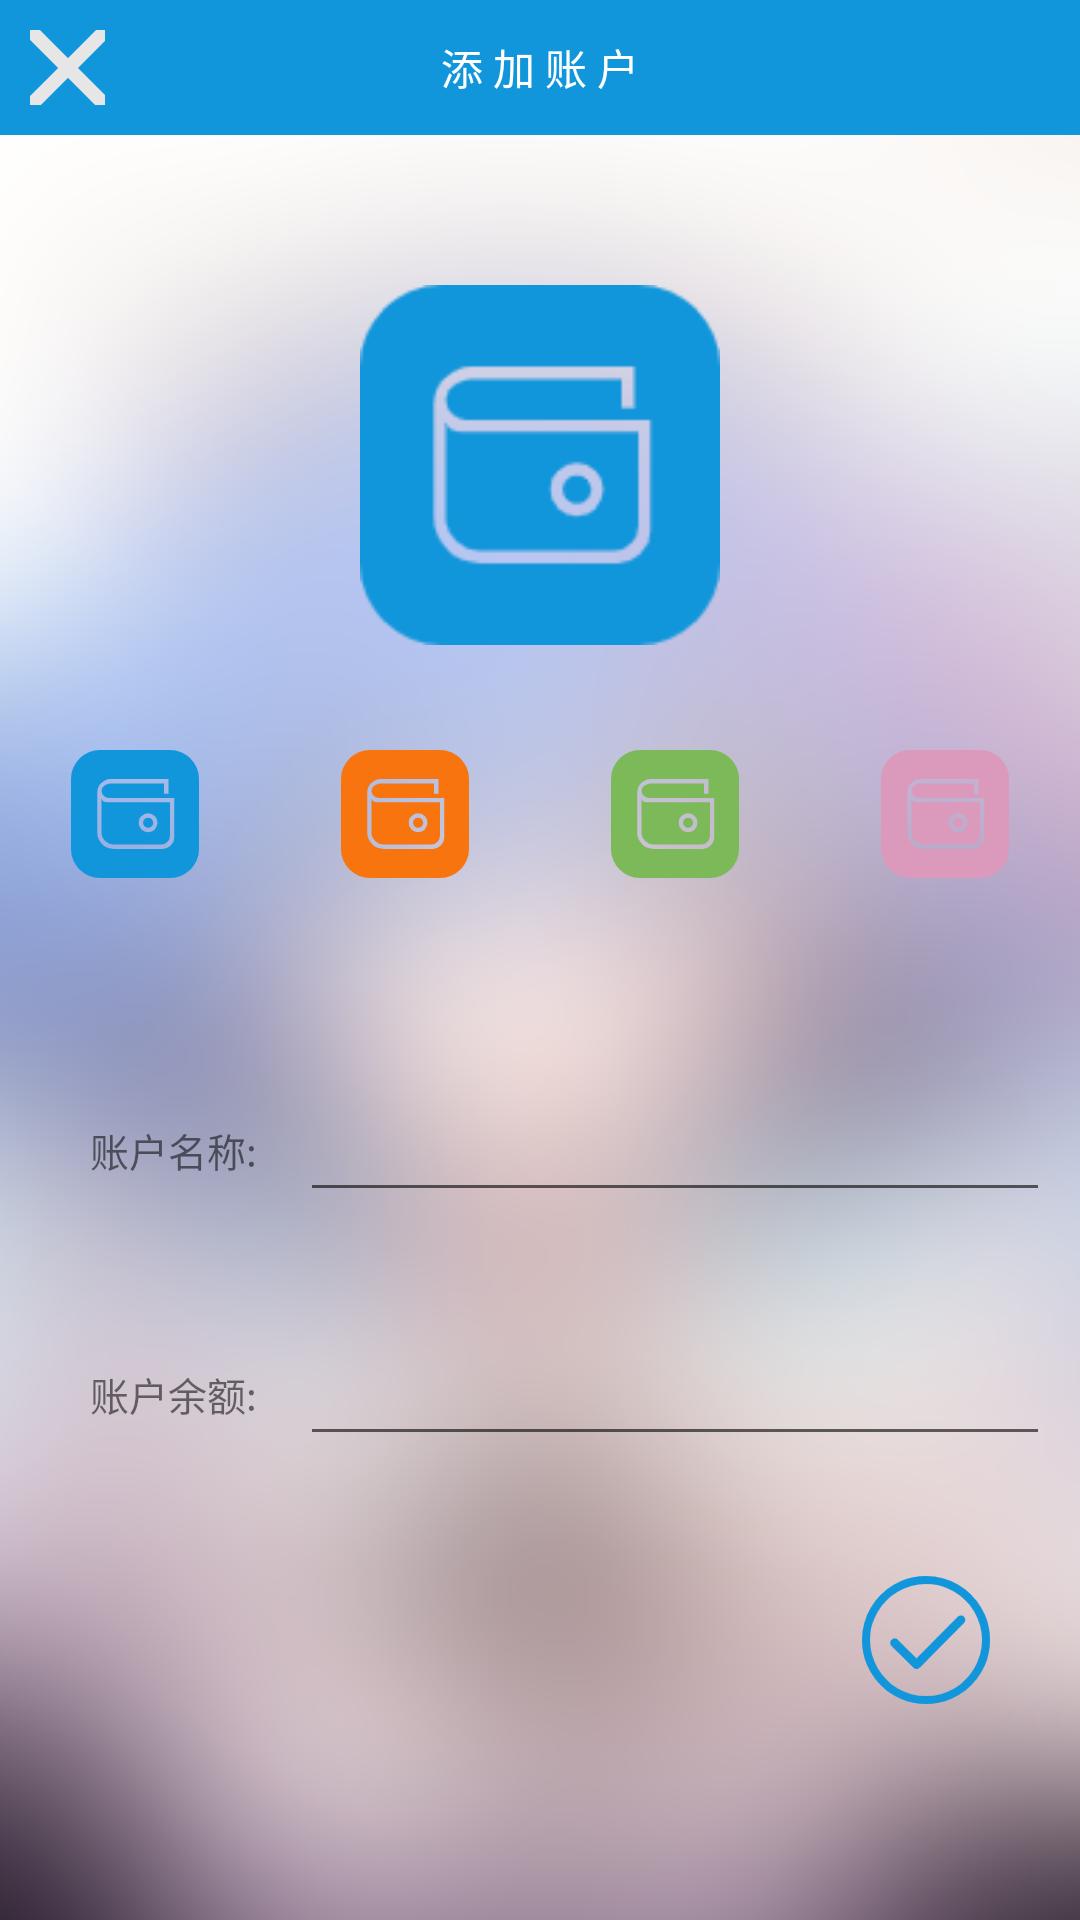

Android layout source for this screen:
<!-- AndroidManifest.xml: application theme AppTheme -->
<!-- res/layout/activity_add_account.xml -->
<LinearLayout xmlns:android="http://schemas.android.com/apk/res/android"
    android:layout_width="match_parent"
    android:layout_height="match_parent"
    android:orientation="vertical"
    android:background="@drawable/add_account_bg">

    <RelativeLayout
        android:layout_width="match_parent"
        android:layout_height="wrap_content"
        android:background="#1296db">

        <ImageButton
            android:layout_width="25dp"
            android:layout_height="25dp"
            android:layout_margin="10dp"
            android:src="@drawable/close"
            android:background="@android:color/transparent"
            android:layout_alignParentLeft="true"
            android:id="@+id/accountcloseBtn"/>

        <TextView
            android:layout_width="match_parent"
            android:layout_height="wrap_content"
            android:id="@+id/addAccountTitle"
            android:layout_margin="12dp"
            android:textSize="14sp"
            android:text="添 加 账 户"
            android:textColor="@android:color/white"
            android:gravity="center"/>

    </RelativeLayout>

    <ImageView
        android:layout_width="120dp"
        android:layout_height="120dp"
        android:src="@drawable/account_icon_blue"
        android:id="@+id/selectedAccountImg"
        android:layout_marginTop="50dp"
        android:layout_gravity="center"/>

    <LinearLayout
        android:layout_width="match_parent"
        android:layout_height="wrap_content"
        android:orientation="horizontal"
        android:layout_marginTop="35dp">

        <ImageView
            android:layout_width="0dp"
            android:layout_height="wrap_content"
            android:layout_weight="1"
            android:src="@drawable/account_icon_blue"
            android:id="@+id/account_blue_img"/>

        <ImageView
            android:layout_width="0dp"
            android:layout_height="wrap_content"
            android:layout_weight="1"
            android:src="@drawable/account_icon_orange"
            android:id="@+id/account_orange_img"/>

        <ImageView
            android:layout_width="0dp"
            android:layout_height="wrap_content"
            android:layout_weight="1"
            android:src="@drawable/account_icon_green"
            android:id="@+id/account_green_img"/>

        <ImageView
            android:layout_width="0dp"
            android:layout_height="wrap_content"
            android:layout_weight="1"
            android:src="@drawable/account_icon_pink"
            android:id="@+id/account_pink_img"/>

    </LinearLayout>

    <RelativeLayout
        android:layout_width="match_parent"
        android:layout_height="wrap_content"
        android:layout_marginTop="60dp"
        android:padding="10dp">

        <TextView
            android:layout_width="100dp"
            android:layout_height="wrap_content"
            android:text="账户名称:"
            android:textSize="13sp"
            android:layout_gravity="left"
            android:layout_centerVertical="true"
            android:layout_marginLeft="20dp"
            android:id="@+id/accountName"/>

        <EditText
            android:layout_width="250dp"
            android:layout_height="wrap_content"
            android:gravity="right"
            android:layout_alignParentRight="true"
            android:id="@+id/accountNameEdit"/>

    </RelativeLayout>

    <RelativeLayout
        android:layout_width="match_parent"
        android:layout_height="wrap_content"
        android:layout_marginTop="20dp"
        android:padding="10dp">

        <TextView
            android:layout_width="100dp"
            android:layout_height="wrap_content"
            android:text="账户余额:"
            android:textSize="13sp"
            android:layout_gravity="left"
            android:layout_centerVertical="true"
            android:layout_marginLeft="20dp"
            android:id="@+id/accountValue"/>

        <EditText
            android:layout_width="250dp"
            android:layout_height="wrap_content"
            android:gravity="right"
            android:layout_alignParentRight="true"
            android:inputType="numberDecimal"
            android:id="@+id/accountValueEdit"/>

    </RelativeLayout>

    <ImageButton
        android:layout_width="wrap_content"
        android:layout_height="wrap_content"
        android:background="@android:color/transparent"
        android:src="@drawable/ok"
        android:layout_margin="30dp"
        android:layout_gravity="right|bottom"
        android:id="@+id/acokBtn"/>

</LinearLayout>
<!-- resources referenced by this layout -->
<resources>
  <!-- drawable account_icon_blue: png bitmap (drawable-xxhdpi, 3533 bytes) -->
  <!-- drawable account_icon_green: png bitmap (drawable-xxhdpi, 3492 bytes) -->
  <!-- drawable account_icon_orange: png bitmap (drawable-xxhdpi, 3494 bytes) -->
  <!-- drawable account_icon_pink: png bitmap (drawable-xxhdpi, 3522 bytes) -->
  <!-- drawable add_account_bg: png bitmap (drawable-xxhdpi, 159102 bytes) -->
  <!-- drawable close: png bitmap (drawable-xxhdpi, 3149 bytes) -->
  <!-- drawable ok: png bitmap (drawable-xxhdpi, 5808 bytes) -->
  <style name="AppTheme" parent="Theme.AppCompat.Light.NoActionBar">
          
          <item name="colorPrimary">@color/colorPrimary</item>
          <item name="colorPrimaryDark">@color/colorPrimaryDark</item>
          <item name="colorAccent">@color/colorAccent</item>
          <item name="android:selectableItemBackgroundBorderless">@null</item>
      </style>
  <color name="colorPrimary">#6200EE</color>
  <color name="colorPrimaryDark">#3700B3</color>
  <color name="colorAccent">#03DAC5</color>
</resources>
